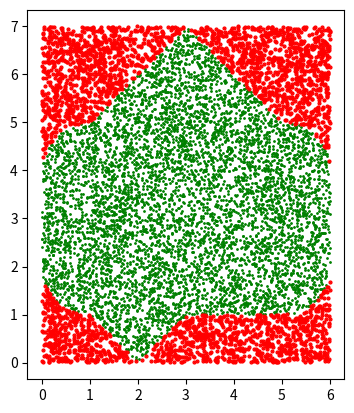

Recreate this plot in Python.
import numpy as np
import matplotlib.pyplot as plt
from random import random

x_inside = []
y_inside = []
x_outside = []
y_outside = []

points_inside = 0
points_outside = 0
total_points = 10 ** 4


def is_in_fig(x, y):
    # First left down circle
    if not ((x - 1) ** 2 + (y - 2) ** 2 <= 1 or y > 2 or x > 1):
        return False
    # First triangle down
    if (np.absolute(-x + 2) > y) and 1 < x < 3:
        return False
    # First straight line
    if 3 < x < 5 and y < 1:
        return False
    # Second right down circle
    if not ((x - 5) ** 2 + (y - 2) ** 2 <= 1 or y > 2 or x < 5):
        return False
    # Third right up circle
    if not ((x - 1) ** 2 + (y - 4) ** 2 <= 1 or y < 4 or x > 1):
        return False
    # Fourth right down circle
    if not ((x - 5) ** 2 + (y - 4) ** 2 <= 1 or y < 4 or x < 5):
        return False
    # Second triangle up
    if (-np.absolute(-x + 3) + 7 < y) and 1 < x < 5:
        return False
    return True


for _ in range(total_points):
    x = random() * 6
    y = random() * 7
    if is_in_fig(x, y):
        points_inside += 1
        x_inside.append(x)
        y_inside.append(y)
    else:
        points_outside += 1
        x_outside.append(x)
        y_outside.append(y)

fig, ax = plt.subplots()
ax.set_aspect('equal')
ax.scatter(x_inside, y_inside, color='g', s=1)
ax.scatter(x_outside, y_outside, color='r', s=1, linewidth=2.0)
fig.show()

surface_area = 6*7
surface_fig = surface_area*(points_inside/(points_inside+points_outside))
print("Surface fig: " + str(surface_fig))
